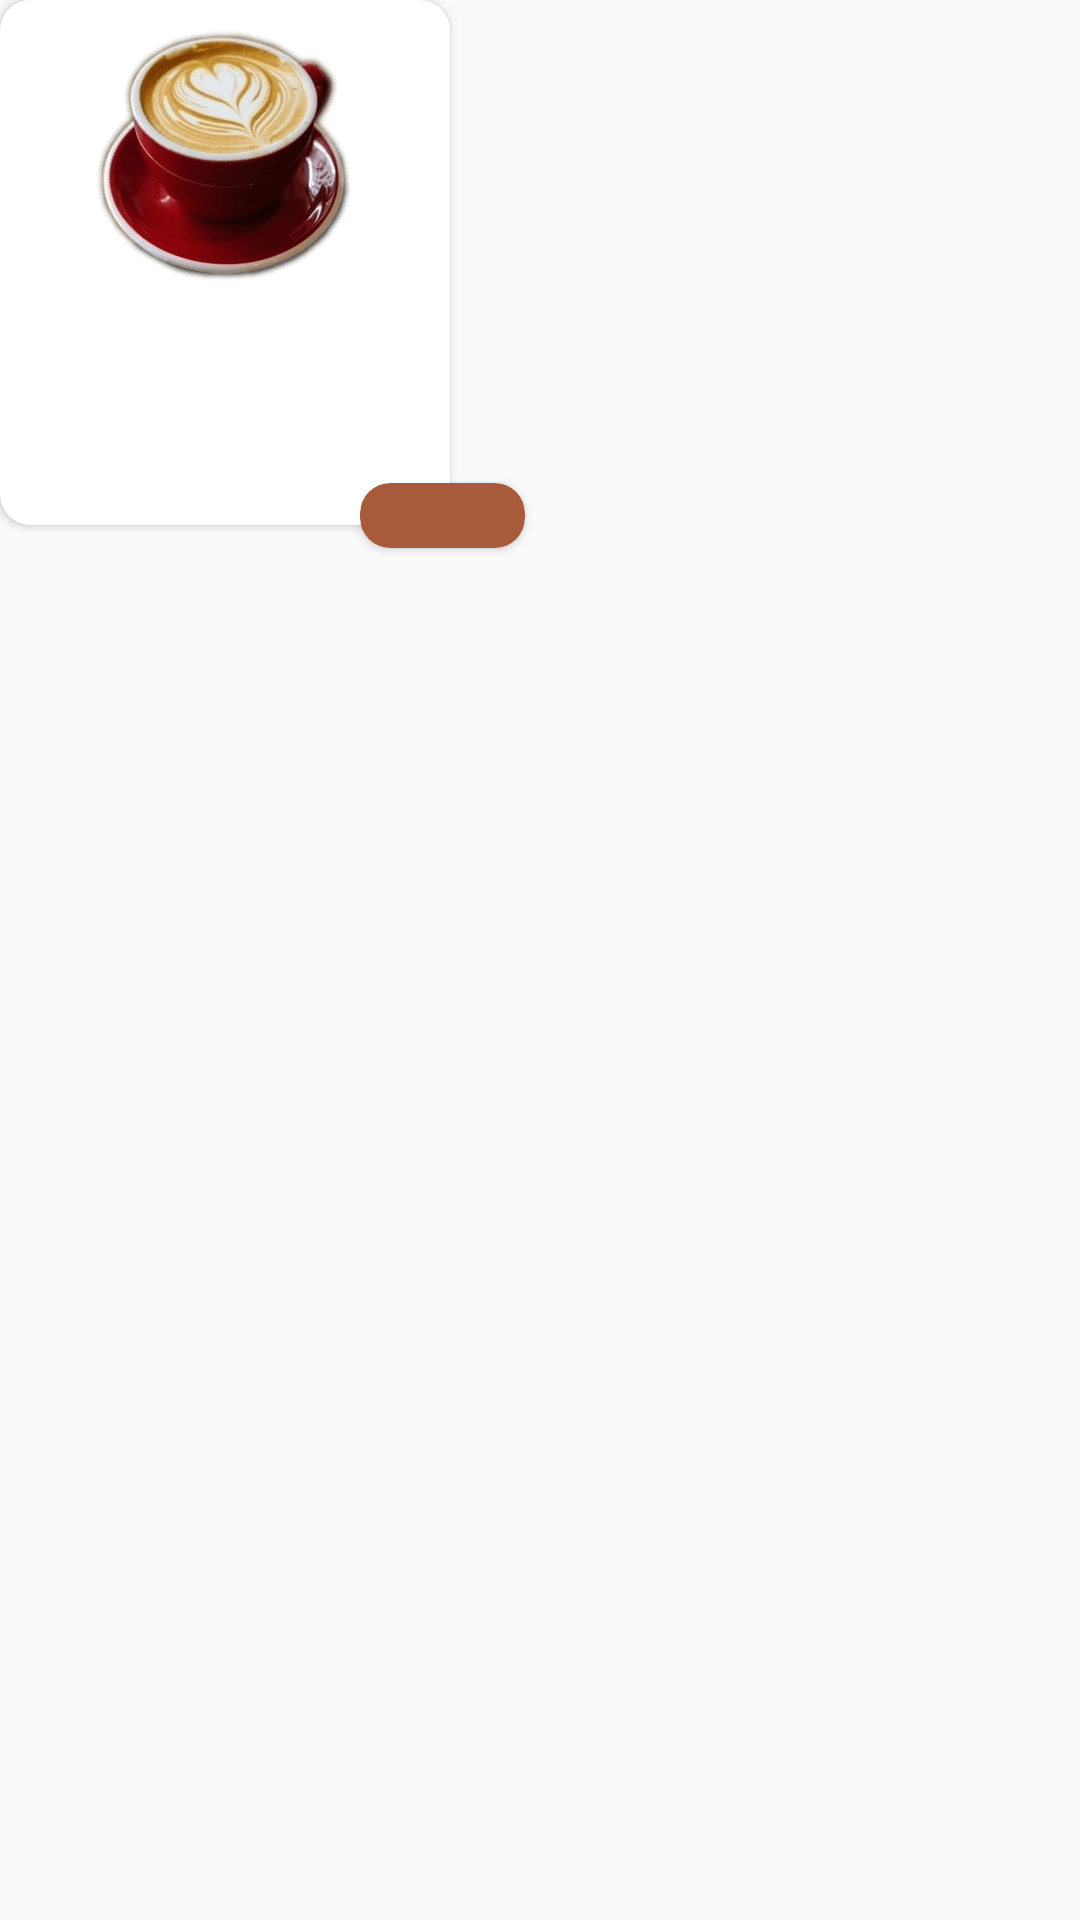

The Android layout XML behind this screen, and the referenced resources:
<!-- AndroidManifest.xml: application theme AppTheme -->
<!-- res/layout/display_horizontal_item.xml -->
<?xml version="1.0" encoding="utf-8"?>
<RelativeLayout xmlns:android="http://schemas.android.com/apk/res/android"
    xmlns:app="http://schemas.android.com/apk/res-auto"
    xmlns:tools="http://schemas.android.com/tools"
    android:layout_width="wrap_content"
    android:layout_height="wrap_content">

    <androidx.cardview.widget.CardView
        android:id="@+id/card"
        android:layout_width="150dp"
        android:layout_height="175dp"
        app:cardBackgroundColor="?attr/card_color"
        app:cardCornerRadius="10dp">

        <RelativeLayout
            android:layout_width="match_parent"
            android:layout_height="wrap_content"
            android:paddingStart="5dp"
            android:paddingTop="3dp"
            android:paddingEnd="5dp"
            android:paddingBottom="3dp">

            <ImageView
                android:id="@+id/coffee_image"
                android:layout_width="match_parent"
                android:layout_height="100dp"
                android:layout_alignParentTop="true"
                android:layout_centerHorizontal="true"
                android:adjustViewBounds="true"
                android:contentDescription="@string/order_coffee_image"
                android:scaleType="centerInside"
                android:src="@drawable/cappuccino_1" />

            <TextView
                android:id="@+id/display_coffee_name"
                android:layout_width="match_parent"
                android:layout_height="wrap_content"
                android:layout_below="@id/coffee_image"
                android:layout_marginTop="0dp"
                android:gravity="start"
                android:maxLength="11"
                android:maxLines="1"
                android:paddingStart="5dp"
                android:paddingEnd="2dp"
                android:textColor="?attr/main_text_color"
                android:textSize="18sp"
                android:textStyle="bold"
                tools:text="Coffee Name" />

            <TextView
                android:id="@+id/display_coffee_description"
                android:layout_width="match_parent"
                android:layout_height="wrap_content"
                android:layout_below="@id/display_coffee_name"
                android:gravity="start"
                android:maxLength="37"
                android:maxLines="2"
                android:paddingStart="5dp"
                android:paddingEnd="2dp"
                android:textColor="?attr/sub_text_color"
                android:textSize="12sp"
                android:textStyle="italic"
                tools:text="Synergistically simplify world-class internal or organic." />

        </RelativeLayout>
    </androidx.cardview.widget.CardView>

    <androidx.cardview.widget.CardView
        android:layout_width="65dp"
        android:layout_height="wrap_content"
        android:layout_alignStart="@id/card"
        android:layout_alignTop="@id/card"
        android:layout_marginStart="115dp"
        android:layout_marginTop="155dp"
        app:cardBackgroundColor="?attr/button_color"
        app:cardUseCompatPadding="true"
        app:cardCornerRadius="10dp">

        <TextView
            android:id="@+id/display_coffee_price"
            android:layout_width="wrap_content"
            android:layout_height="match_parent"
            android:layout_gravity="center"
            android:textColor="@android:color/white"
            android:textSize="16sp"
            android:textStyle="bold"
            tools:text="$7.90" />

    </androidx.cardview.widget.CardView>

</RelativeLayout>
<!-- resources referenced by this layout -->
<resources>
  <!-- drawable cappuccino_1: png bitmap (drawable, 23444 bytes) -->
  <string name="order_coffee_image">coffee image</string>
  <style name="AppTheme" parent="Theme.AppCompat.Light.NoActionBar">
          
          <item name="colorPrimary">@color/colorPrimary</item>
          <item name="colorPrimaryDark">@color/colorPrimaryDark</item>
          <item name="colorAccent">@color/colorAccent</item>
          
          <item name="background_color">#FAF9FF</item>
          <item name="main_text_color">#414568</item>
          <item name="sub_text_color">#808080</item>
          <item name="header_text_color">#DDFFFFFF</item>
          <item name="title_text_color">#A75B3B</item>
          <item name="hint_text_color">#808080</item>
          <item name="text_color">#1C2833</item>
          <item name="fab_color">#CCFBFCFC</item>
          <item name="button_color">#A75B3B</item>
          <item name="card_color">#FFFFFF</item>
          
          <item name="android:windowTranslucentStatus">true</item>
          <item name="android:windowTranslucentNavigation">true</item>
          
          <item name="android:windowAnimationStyle">@style/windowAnimation</item>
      </style>
  <color name="colorPrimary">#008577</color>
  <color name="colorPrimaryDark">#00574B</color>
  <color name="colorAccent">#A75B3B</color>
  <style name="windowAnimation">
          <item name="android:windowEnterAnimation">@android:anim/fade_in</item>
          <item name="android:windowExitAnimation">@android:anim/fade_out</item>
      </style>
</resources>
